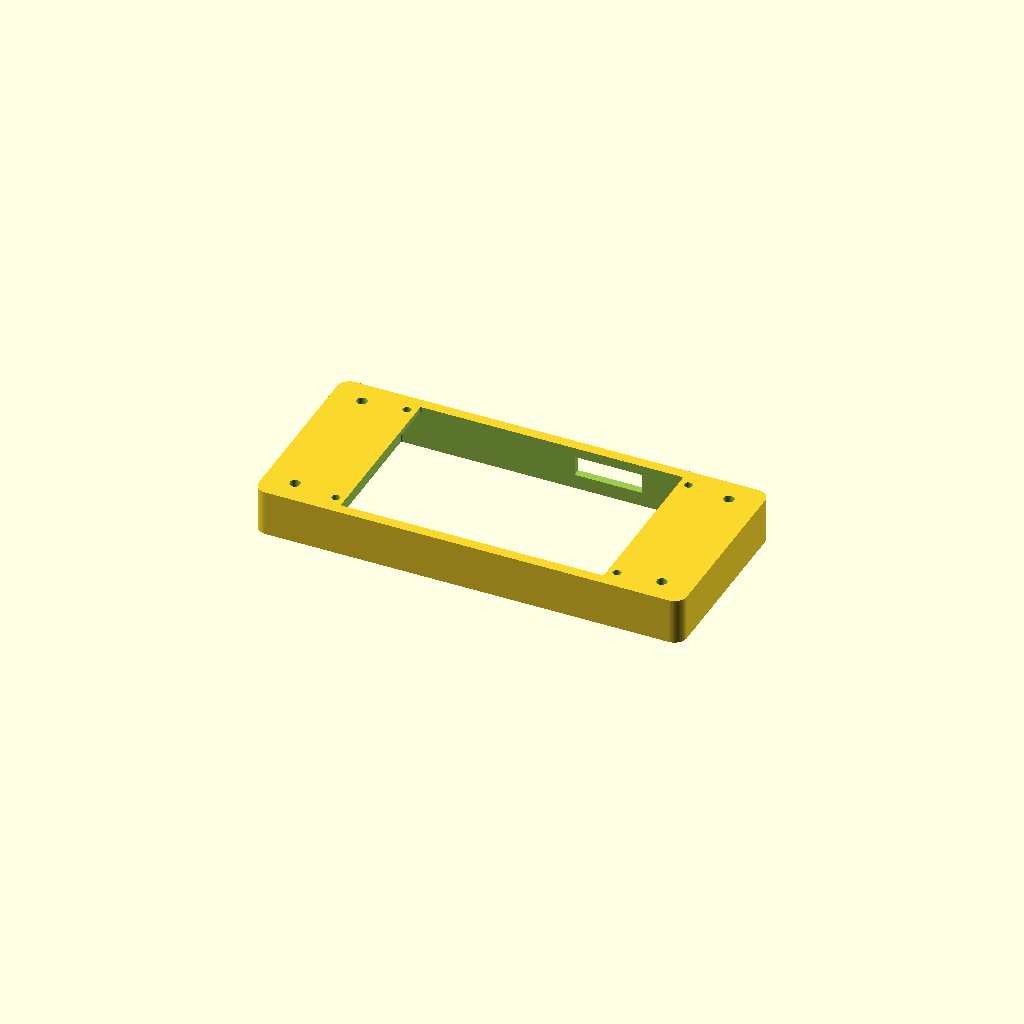
Cell 1 — every parameter at its default value.
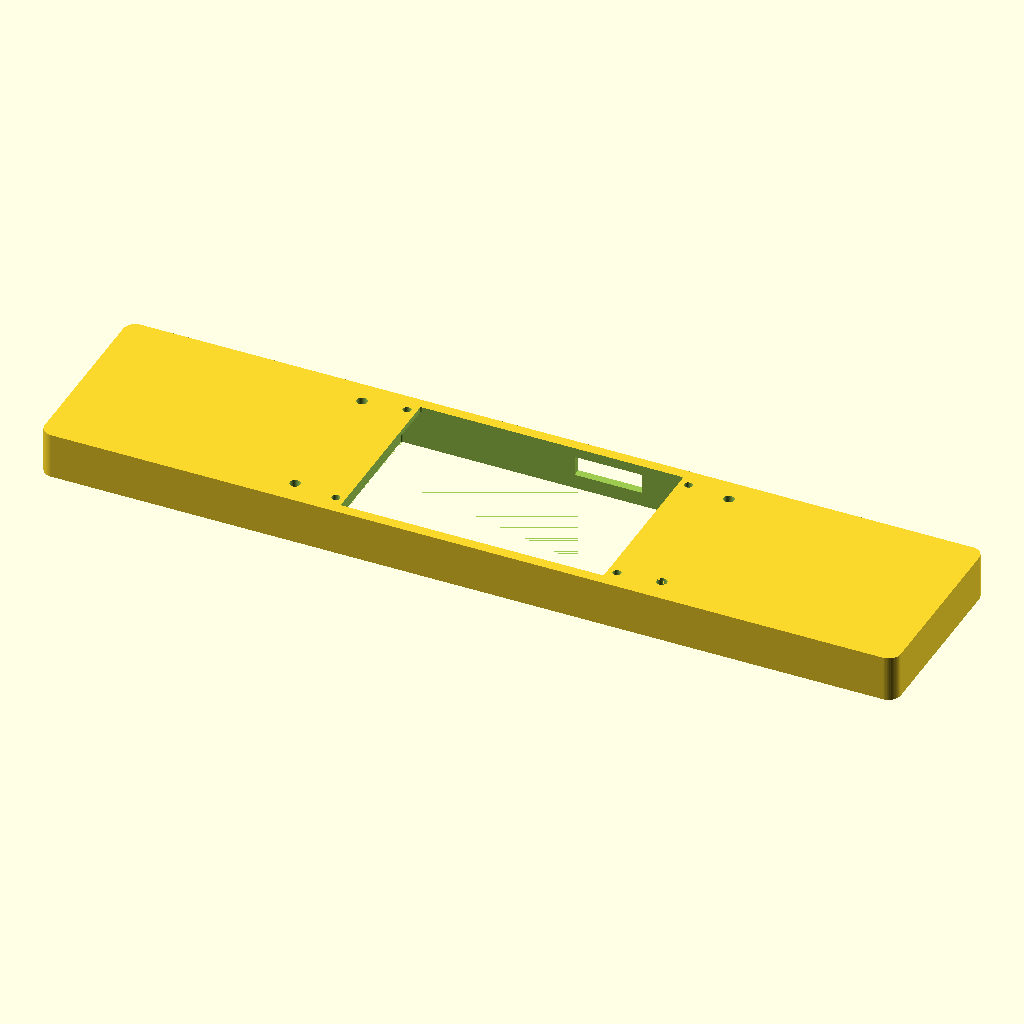
Cell 2: the same model with plate_x = 280.
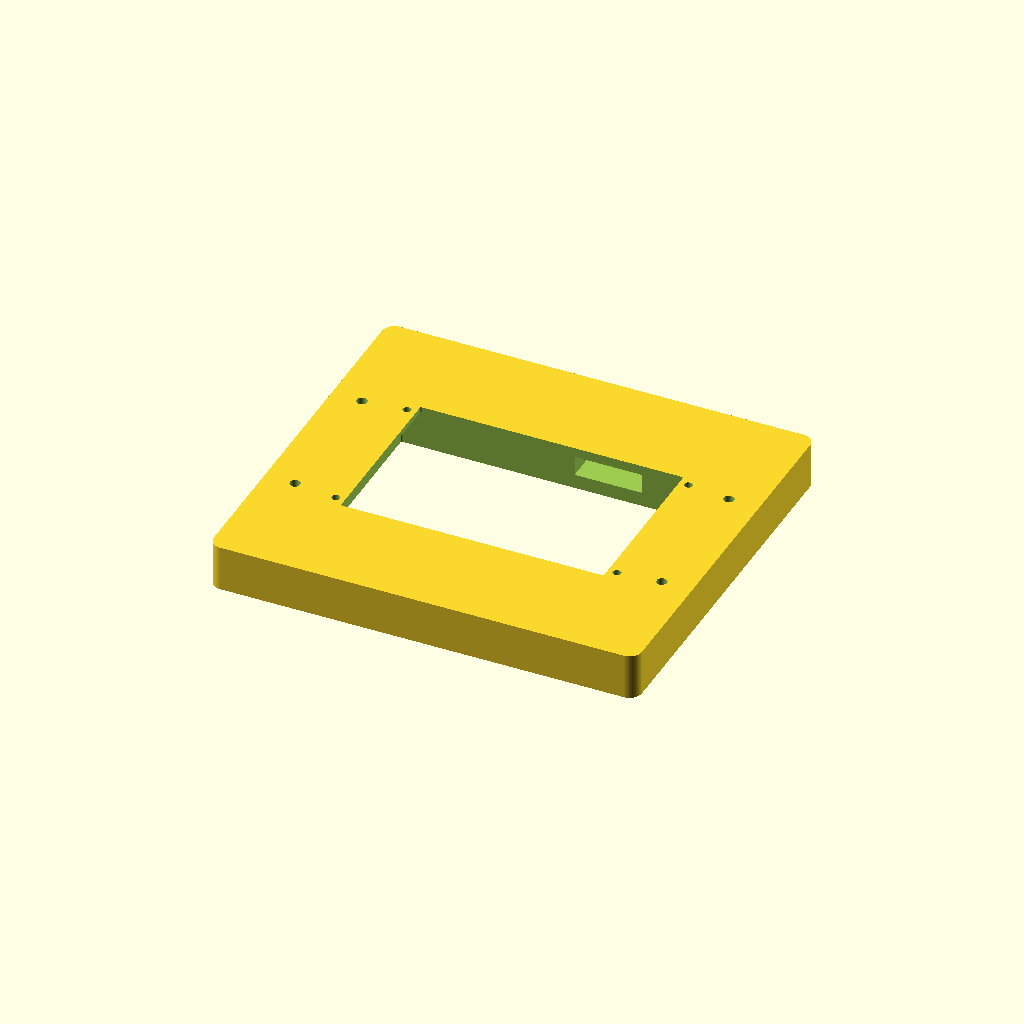
Cell 3: the same model with plate_y = 126.
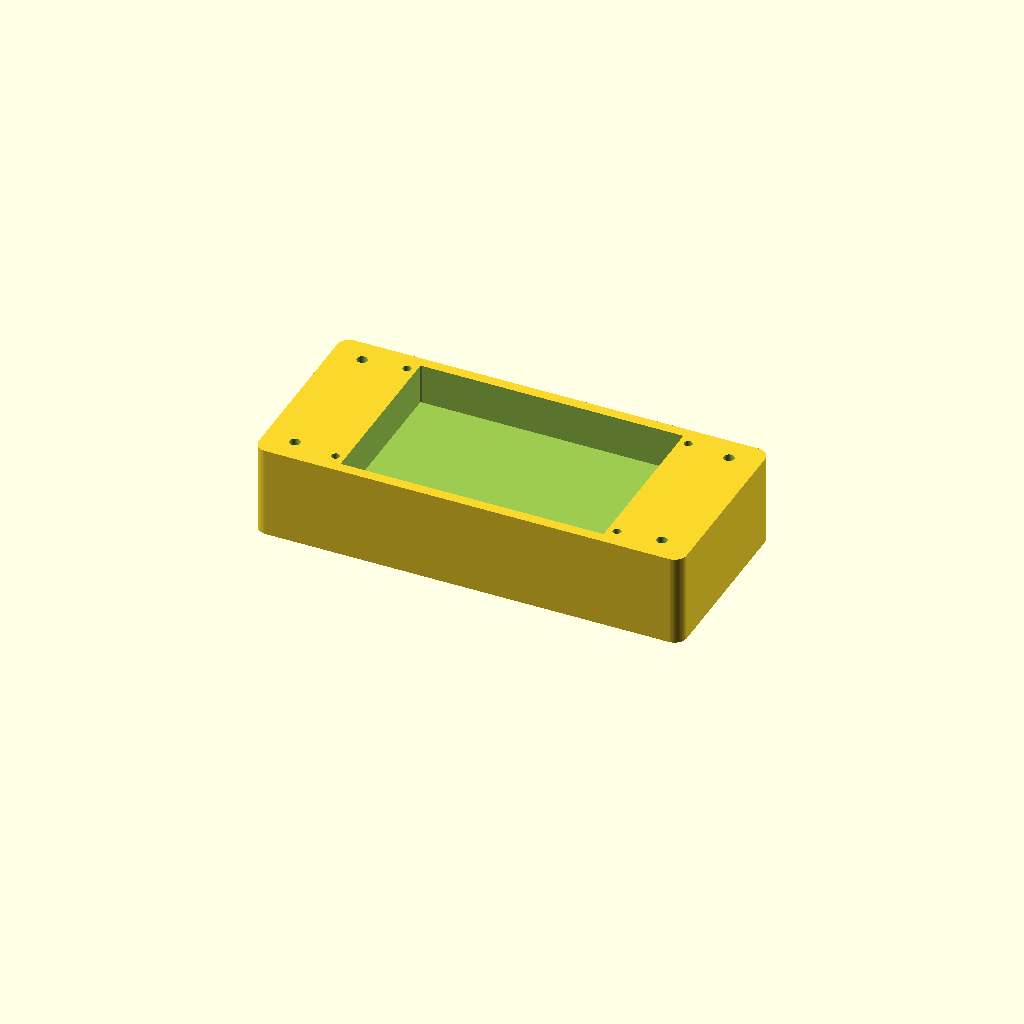
Cell 4: plate_t = 30 (everything else at default).
All cells are drawn from one camera (rotation 55°, 0°, 25°, orthographic, colour scheme Cornfield), so only the parameter changes between them.
The OpenSCAD source (hardware/porch-tft-adapter.scad):
// SPDX-License-Identifier: GPL-3.0-or-later
// Copyright (C) 2026 Norm Sohl

// =============================================================
// porch-tft-adapter.scad — ILI9488 3.5" TFT bezel / cradle plate
// =============================================================
// Rev — issue #2 applied (printed-parts-issues.md):
//   - Window + surrounding pocket enlarged 0.5 mm PER SIDE.
//   - Whole object +10 mm tall (plate_t 5->15); the pocket is deepened to
//     match so the board's pin header seats inside the taller walls — no
//     slot cut, header stays soldered on the board.
//   - Wire notch removed; added a microSD access slot in a side wall.
//   - plate_y trimmed 67->63 so the top edge clears the overhanging
//     weighing platform (paired with plat_gap 2->5 in weighstation.scad;
//     ~3.1 mm clearance). Screw pattern decoupled from the outline.
//   - Added 4x M2.5 board-mounting bores through the front panel (92x50
//     board pattern): cap proud on front, shaft through panel + board
//     into a nut behind that cinches the board to the panel back.
// =============================================================
// Full-width faceplate for the 45° porch face (140 mm wide).
// Mounts with 4× M3 screws — all four are NEW holes; use this
// plate as a drilling template:
//
//   1. Hold plate flush against porch face, centred, tape/clamp.
//   2. Mark all four bore centres with an awl.
//   3. Remove plate and drill Ø3.4 mm through the porch wall.
//   4. Fasten with M3 screws + hex/nyloc nuts inside the cavity.
//      Screws now pass through a 15 mm-thick plate — use M3×20+.
//
// Screw pattern matches the porch holes in weighstation.scad:
//   X = ±60 mm (face width),  Y = ±23.5 mm (up-slope) — FIXED, so the
//   plate outline (plate_y) can be trimmed without moving the screws.
// Plain through-bores — NOT countersunk (pan/button-head screws).
//
// The TFT PCB drops into a deep rear pocket; the front bezel window
// exposes the active area behind a thin 1.8 mm bezel lip.  The pocket is
// deep enough (13.2 mm) to house the board's soldered pin header inside
// the walls — no slot cut.  Wires exit the open back into the porch
// cavity.  A microSD access slot in one side wall lets the card be
// inserted/removed while mounted (the open back faces the porch wall).
//
// ── Coordinate frame (plate lies flat on print bed) ────────────
//   X  = face width  (horizontal when mounted on porch)
//   Y  = up-slope    (when mounted on porch)
//   Z  = outward normal (Z=0 inner/back face; Z=plate_t bezel face)
//
// Print: PETG, 4 walls, 20 % gyroid infill, FRONT FACE DOWN on bed.
//
// Cover note: the plate fully covers the old OLED window (26×14 mm),
// button hole (Ø16.2 mm), and LED hole (Ø5 mm) — no patching needed.
// =============================================================

$fn = 64;
eps = 0.01;

// ── Plate dimensions ───────────────────────────────────────────
plate_x  = 140;   // face width (spans full porch face)
plate_y  = 63;    // slope extent — trimmed from 67 so the top edge clears
                  // the overhanging weighing platform (see interference note)
plate_t  = 15.0;  // total thickness — deep tray; walls house the header
corner_r = 4;

// ── Display opening (front bezel window) ────────────────────────
// Enlarged 0.5 mm per side (was 85×55).
win_x = 86;   // opening width
win_y = 56;   // opening height

// ── Mounting holes ─────────────────────────────────────────────
// FIXED screw pattern — must match the porch holes in weighstation.scad,
// so it is NOT derived from the plate outline (plate_y can be trimmed
// freely). At plate_y=63 the Y holes sit 8 mm from the top/bottom edge.
hole_x_half = 60;     // ±60 mm along face width (V)
hole_y_half = 23.5;   // ±23.5 mm along slope    (U)
m3_cl_d     = 3.4;    // clearance bore Ø (plain through-hole, no countersink)

// ── Display-board mounting (M2.5 front through-bolts) ──────────
// Cap head proud on the front bezel; shaft passes through the panel and
// the board's corner hole into an M2.5 nut behind, cinching the board
// against the back of the front panel. Board hole pattern (measured):
// 92 mm (V) × 50 mm (U) centre-to-centre → ±46 × ±25. These land on the
// bezel shelf (X > window ±43), so there's solid panel for the cap to
// bear on and for the board to clamp against.
brd_screw_v = 46;     // ±46 mm (V, face width) — 92 mm c-c
brd_screw_u = 25;     // ±25 mm (U, slope)      — 50 mm c-c
brd_screw_d = 2.7;    // M2.5 clearance bore (cap rests proud on the face)

// ── ILI9488 TFT — MSP3520-type PCB, landscape ──────────────────
tft_pcb_x = 98.00;   // PCB width  (X, face-width direction)
tft_pcb_y = 56.34;   // PCB height (Y, slope direction)

// PCB cradle pocket: PCB + assembly clearance, grown 0.5 mm/side with the
// window (pocket_clr 0.4 → 1.4). Deep enough to house the pin header.
pocket_clr = 1.4;
pocket_x   = tft_pcb_x + pocket_clr;     // 99.4 mm  (±49.7 from centre)
pocket_y   = tft_pcb_y + pocket_clr;     // 57.74 mm
pocket_d   = 13.2;  // depth from back face — houses PCB + header;
                    // 1.8 mm bezel lip remains (plate_t − pocket_d)

// ── microSD access slot ────────────────────────────────────────
// Aligns with the board's microSD socket mouth so the card can be
// inserted/removed while mounted (the open back faces the porch wall and
// is inaccessible). Cuts through the TOP wall at the card's height.
// Card exits the TOP edge; socket is on the BACK of the PCB.
// CORRECTED from the first print: the slot was on the wrong side and a
// bit tight — flipped the offset sign (+18), widened 3 mm/side, and
// extended the display-side (front) edge 1.5 mm to reach the socket mouth.
sd_slot_edge   = "top";   // "top"(+Y) | "bottom"(-Y) | "left"(-X) | "right"(+X)
sd_slot_offset = 18;      // +18 mm — socket sits on the +X side (was -18)
sd_slot_w      = 22;      // slot width (was 16; +3 mm each side)
// Z-span (front = display side, Z=pocket_d). Back edge unchanged at 4.7;
// front/display-side edge raised 1.5 mm (9.7 -> 11.2) to reach the socket.
sd_slot_back_z  = 4.7;               // back (open-face) edge
sd_slot_front_z = pocket_d - 2.0;    // 11.2 — display-side edge
sd_slot_h       = sd_slot_front_z - sd_slot_back_z;       // 6.5 mm
sd_slot_z       = (sd_slot_back_z + sd_slot_front_z) / 2; // 7.95 mm centre

// =============================================================
// microSD access slot: a box cut through one perimeter wall, spanning
// from just inside the pocket cavity to just outside the plate edge, at
// the card-mouth height (sd_slot_z).
module sd_slot() {
    vert = (sd_slot_edge == "top" || sd_slot_edge == "bottom");
    sgn  = (sd_slot_edge == "top" || sd_slot_edge == "right") ? 1 : -1;

    if (vert) {
        inner = pocket_y / 2 - 1;      // start inside the pocket
        outer = plate_y / 2 + 1;       // end outside the plate edge
        translate([sd_slot_offset, sgn * (inner + outer) / 2, sd_slot_z])
            cube([sd_slot_w, outer - inner, sd_slot_h], center = true);
    } else {
        inner = pocket_x / 2 - 1;
        outer = plate_x / 2 + 1;
        translate([sgn * (inner + outer) / 2, sd_slot_offset, sd_slot_z])
            cube([outer - inner, sd_slot_w, sd_slot_h], center = true);
    }
}

module adapter() {
    difference() {

        // ── Plate body ─────────────────────────────────────────
        linear_extrude(plate_t)
            offset(corner_r) offset(-corner_r)
                square([plate_x, plate_y], center = true);

        // ── TFT PCB cradle pocket (opens at back face, Z = 0) ──
        translate([0, 0, -eps])
            linear_extrude(pocket_d + eps)
                offset(0.5) offset(-0.5)
                    square([pocket_x, pocket_y], center = true);

        // ── Bezel window (opens at front face, Z = plate_t) ────
        translate([0, 0, plate_t - pocket_d])
            linear_extrude(pocket_d + 2 * eps)
                offset(0.5) offset(-0.5)
                    square([win_x, win_y], center = true);

        // ── microSD access slot through one perimeter wall ─────
        // Spans from just inside the pocket to just outside the plate
        // edge, at the card-mouth height, so the card passes through.
        sd_slot();

        // ── 4× M3 clearance holes — symmetric, 10 mm from edges ─
        // Plain through-bores; use plate as a drill template.
        for (sx = [-1, 1], sy = [-1, 1])
            translate([sx * hole_x_half, sy * hole_y_half, -eps])
                cylinder(d = m3_cl_d, h = plate_t + 2 * eps);

        // ── 4× M2.5 display-board mounting bores (front panel) ──
        // Through the front bezel into the pocket; the screw continues
        // through the board's corner hole to a nut behind. Cap proud.
        for (sv = [-1, 1], su = [-1, 1])
            translate([sv * brd_screw_v, su * brd_screw_u, -eps])
                cylinder(d = brd_screw_d, h = plate_t + 2 * eps);
    }
}

adapter();
Parameter table extracted from the source (name, type, default, range or options):
eps: number, default 0.01
plate_x: number, default 140
plate_y: number, default 63
plate_t: number, default 15
corner_r: number, default 4
win_x: number, default 86
win_y: number, default 56
hole_x_half: number, default 60
hole_y_half: number, default 23.5
m3_cl_d: number, default 3.4
brd_screw_v: number, default 46
brd_screw_u: number, default 25
brd_screw_d: number, default 2.7
tft_pcb_x: number, default 98
tft_pcb_y: number, default 56.34
pocket_clr: number, default 1.4
pocket_d: number, default 13.2
sd_slot_edge: string, default "top"
sd_slot_offset: number, default 18
sd_slot_w: number, default 22
sd_slot_back_z: number, default 4.7
